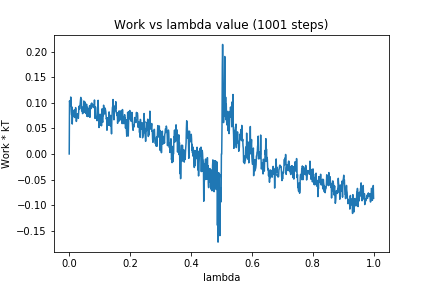

The table this chart was drawn from, first rows:
0, 0.0
1, 0.1038
2, 0.09949
3, 0.09803
4, 0.09326
5, 0.1114
6, 0.09469
7, 0.08209
8, 0.07641
9, 0.09195
10, 0.05853
11, 0.08147
12, 0.07532
13, 0.07282
14, 0.08497
15, 0.08383
16, 0.08034
17, 0.08614
18, 0.0793
19, 0.07107
20, 0.0796
21, 0.09068
22, 0.08656
23, 0.06364
24, 0.06426
25, 0.07254
26, 0.07394
27, 0.07845
28, 0.07157
29, 0.07539
30, 0.06984
31, 0.08111
32, 0.09195
33, 0.09377
34, 0.08778
35, 0.09158
36, 0.09936
37, 0.1048
38, 0.1107
39, 0.1015
40, 0.1069
41, 0.08396
42, 0.09169
43, 0.08983
44, 0.07884
45, 0.0911
46, 0.08879
47, 0.08095
48, 0.1036
49, 0.09074
50, 0.08119
51, 0.102
52, 0.08543
53, 0.08483
54, 0.08318
55, 0.07897
56, 0.0857
57, 0.09739
58, 0.07376
59, 0.09137
60, 0.08858
... 940 more rows
